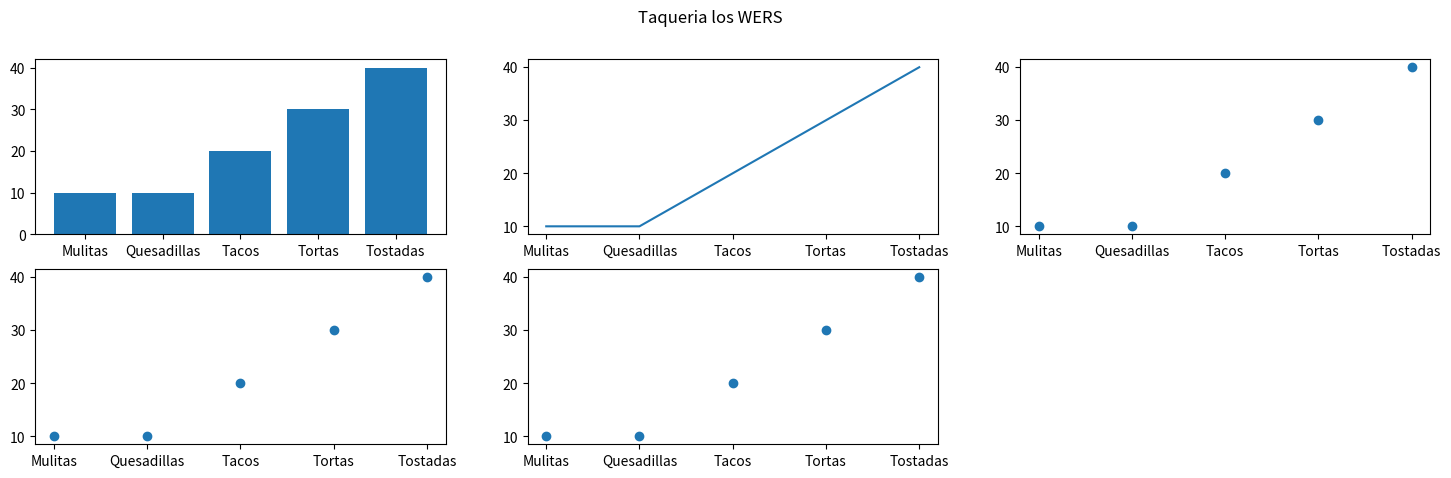

Reproduce this figure in Python.
import matplotlib.pyplot as plt
names = ['Mulitas','Quesadillas','Tacos','Tortas','Tostadas']
values = [10, 10,20,30, 40]

plt.figure(1, figsize=(18, 5))

#Cantidad de tacos
plt.subplot(231)
plt.bar(names, values)

#Tiempo por orden
plt.subplot(232)
plt.plot(names, values)


#Promedio por orden
plt.subplot(233)
plt.scatter(names, values)

#Grafica 4
plt.subplot(234)
plt.scatter(names, values)

#Grafica 5
plt.subplot(235)
plt.scatter(names, values)
plt.suptitle('Taqueria los WERS')
plt.show()
